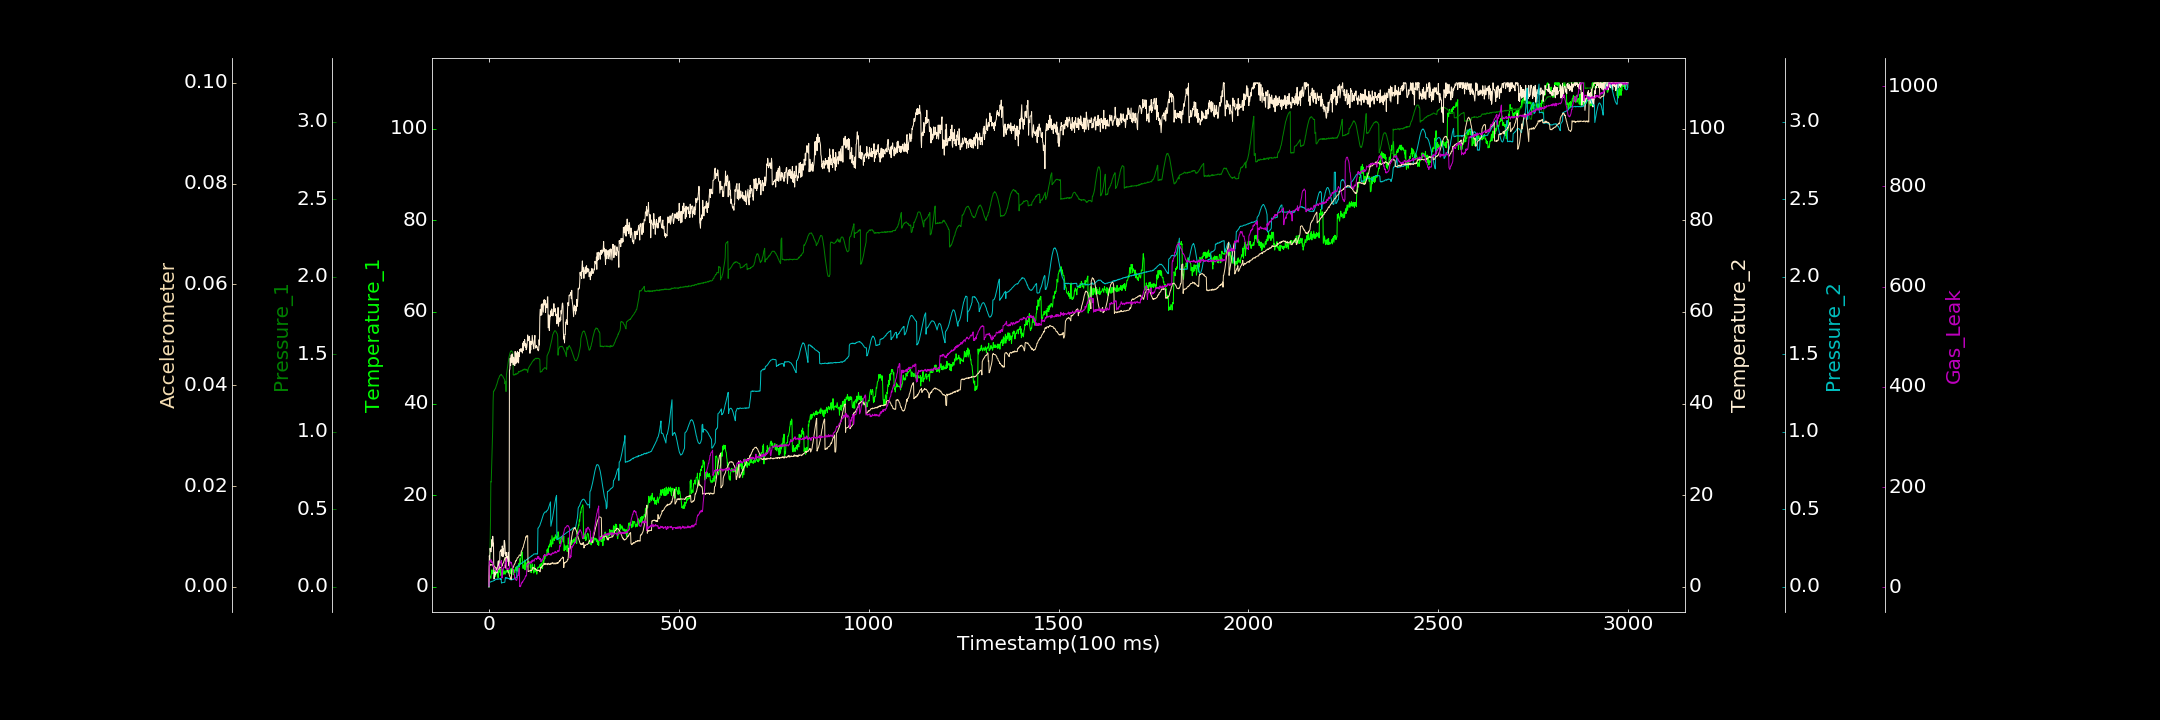

Source data for this figure (header and first rows):
0.000000000, 0.000000000, 0.000000000, 0.000000000, 0.000586867, 0.000000000, 1.954001501
1, 2.498, 0.000000000, 6.788, 0.0312, 0.004178, 50.65
2, 2.157, 0.1352, 5.962, 0.0325, 0.004289, 51.93
3, 2.363, 0.2703, 8.412, 0.03021, 0.004239, 52.95
4, 2.028, 0.4052, 7.794, 0.03115, 0.004415, 51.61
5, 1.849, 0.6786, 7.665, 0.03343, 0.004357, 55.16
6, 2.682, 0.6758, 7.656, 0.03279, 0.004343, 49.39
7, 2.898, 0.7654, 9.353, 0.03524, 0.004374, 52.18
8, 3.717, 0.8483, 10.35, 0.03619, 0.004306, 50.69
9, 2.94, 0.9375, 8.863, 0.03618, 0.004453, 50.36
10, 2.846, 1.024, 11.03, 0.03651, 0.004264, 47.47
11, 2.96, 1.197, 9.794, 0.03779, 0.004201, 41.18
12, 2.998, 1.262, 9.503, 0.03981, 0.004202, 42.73
13, 2.984, 1.262, 1.711, 0.04033, 0.004166, 40.97
14, 3.56, 1.263, 1.761, 0.04379, 0.004113, 39.17
15, 2.671, 1.272, 3.096, 0.04202, 0.003972, 37.49
16, 3.43, 1.275, 2.765, 0.04423, 0.003955, 35.45
17, 2.254, 1.278, 2.567, 0.04679, 0.003754, 35.66
18, 2.609, 1.286, 3.155, 0.04945, 0.003735, 33.66
19, 3.66, 1.294, 4.153, 0.04937, 0.003755, 32.81
20, 3.487, 1.302, 3.636, 0.04995, 0.003724, 31.92
21, 2.963, 1.307, 3.025, 0.0478, 0.003661, 31.49
22, 3.573, 1.316, 3.453, 0.04839, 0.003494, 34.67
23, 3.353, 1.322, 4.557, 0.05273, 0.003628, 35.47
24, 1.968, 1.333, 5.498, 0.05213, 0.003456, 37.91
25, 4.639, 1.343, 5.674, 0.05015, 0.003511, 40.34
26, 3.759, 1.345, 4.077, 0.04886, 0.003519, 40.09
27, 3.759, 1.351, 4.111, 0.05074, 0.003535, 42.36
28, 3.562, 1.361, 4.53, 0.05239, 0.003573, 44.37
29, 3.128, 1.361, 7.638, 0.05344, 0.003655, 47.24
30, 3.774, 1.365, 7.823, 0.05197, 0.003856, 49.72
31, 2.501, 1.366, 7.734, 0.04803, 0.00381, 49.76
32, 2.806, 1.37, 8.1, 0.05308, 0.00386, 51.77
33, 3.035, 1.367, 7.666, 0.02415, 0.00399, 53.31
34, 3.009, 1.362, 6.711, 0.02682, 0.004199, 18.2
35, 2.526, 1.361, 8.923, 0.02695, 0.004149, 19.25
36, 3.695, 1.359, 8.069, 0.0272, 0.004529, 32.84
37, 3.854, 1.354, 6.562, 0.02868, 0.004668, 37.07
38, 3.165, 1.349, 8.263, 0.02911, 0.00474, 37.46
39, 2.72, 1.344, 7.07, 0.02946, 0.004996, 39.78
40, 2.879, 1.341, 10.12, 0.02962, 0.005174, 38.94
41, 3.449, 1.338, 10.11, 0.0288, 0.005485, 43.28
42, 3.043, 1.309, 9.273, 0.03103, 0.005588, 44.31
43, 2.741, 1.319, 7.261, 0.057, 0.005883, 49.8
44, 3.152, 1.326, 7.513, 0.06055, 0.003713, 49.35
45, 3.567, 1.259, 6.723, 0.05827, 0.003721, 50.92
46, 3.354, 1.366, 7.457, 0.0555, 0.003739, 56.9
47, 3.166, 1.386, 5.443, 0.05886, 0.003567, 35.85
48, 3.624, 1.401, 6.161, 0.05696, 0.003545, 36.84
49, 3.227, 1.419, 6.586, 0.05737, 0.003367, 36.13
50, 3.202, 1.437, 6.334, 0.05397, 0.003106, 36.67
51, 3.627, 1.456, 7.513, 0.05352, 0.002868, 35.73
52, 3.201, 1.469, 5.709, 0.05442, 0.002757, 36.05
53, 3.61, 1.483, 4.553, 0.05233, 0.00256, 37.61
54, 2.958, 1.493, 47.16, 0.04904, 0.002248, 39.09
55, 3.688, 1.504, 47.6, 0.05326, 0.002049, 50.45
56, 3.459, 1.512, 49.89, 0.05016, 0.001872, 50.38
57, 3.861, 1.518, 48.29, 0.04553, 0.00167, 50.42
58, 2.791, 1.521, 50.56, 0.04623, 0.001488, 48.02
59, 4.049, 1.523, 49.79, 0.04664, 0.001457, 49.42
60, 3.558, 1.519, 48.94, 0.04445, 0.003326, 45.19
... 2,939 more rows
